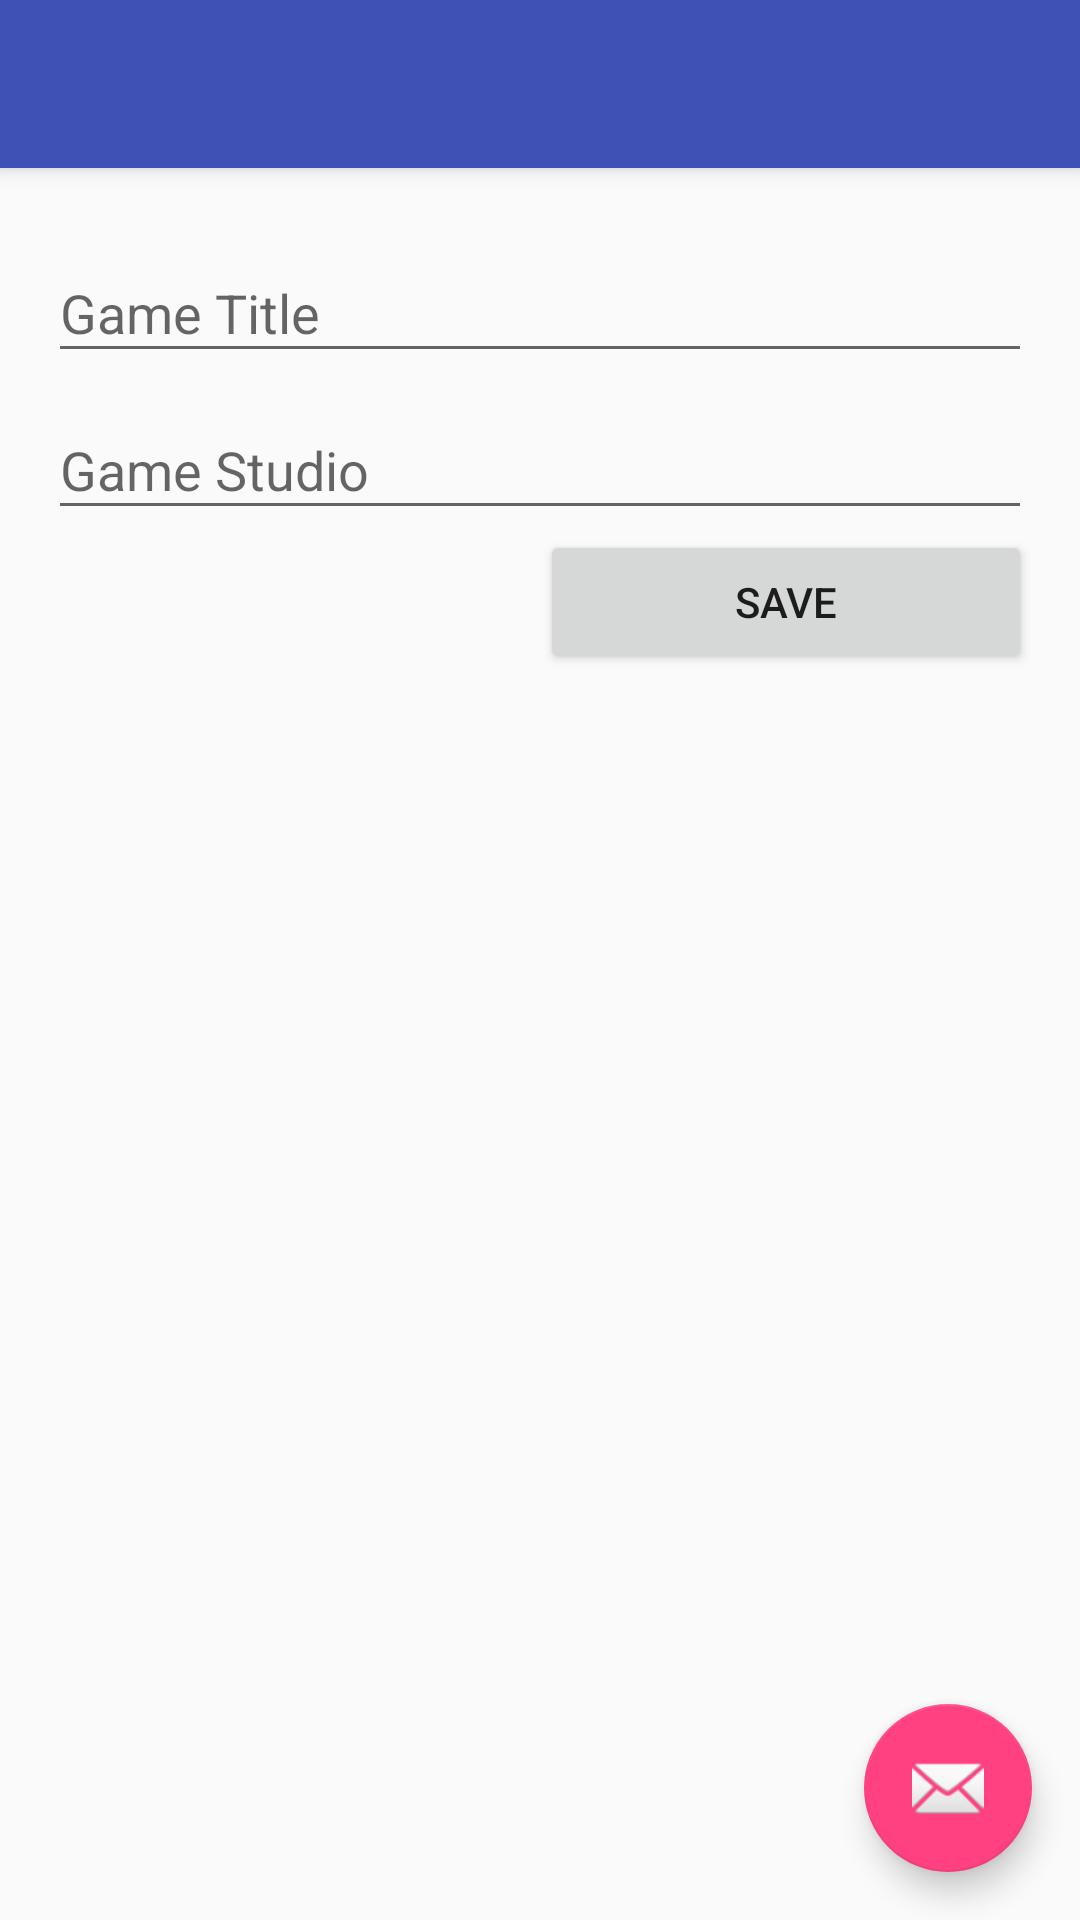

Layout XML and referenced resources for this Android screen:
<!-- AndroidManifest.xml: activity theme AppTheme.NoActionBar -->
<!-- res/layout/activity_add_game.xml -->
<?xml version="1.0" encoding="utf-8"?>
<android.support.design.widget.CoordinatorLayout
    xmlns:android="http://schemas.android.com/apk/res/android"
    xmlns:app="http://schemas.android.com/apk/res-auto"
    xmlns:tools="http://schemas.android.com/tools"
    android:layout_width="match_parent"
    android:layout_height="match_parent"
    android:fitsSystemWindows="true"
    tools:context="com.example.gameslibrary.AddGameActivity">

    <android.support.design.widget.AppBarLayout
        android:layout_width="match_parent"
        android:layout_height="wrap_content"
        android:theme="@style/AppTheme.AppBarOverlay">

        <android.support.v7.widget.Toolbar
            android:id="@+id/toolbar"
            android:layout_width="match_parent"
            android:layout_height="?attr/actionBarSize"
            android:background="?attr/colorPrimary"
            app:popupTheme="@style/AppTheme.PopupOverlay"/>

    </android.support.design.widget.AppBarLayout>

    <include layout="@layout/content_add_game"/>

    <android.support.design.widget.FloatingActionButton
        android:id="@+id/fab"
        android:layout_width="wrap_content"
        android:layout_height="wrap_content"
        android:layout_gravity="bottom|end"
        android:layout_margin="@dimen/fab_margin"
        android:src="@android:drawable/ic_dialog_email"/>

</android.support.design.widget.CoordinatorLayout>
<!-- res/layout/content_add_game.xml (included above) -->
<?xml version="1.0" encoding="utf-8"?>
<LinearLayout
    xmlns:android="http://schemas.android.com/apk/res/android"
    xmlns:app="http://schemas.android.com/apk/res-auto"
    xmlns:tools="http://schemas.android.com/tools"
    android:orientation="vertical"
    android:layout_width="match_parent"
    android:layout_height="match_parent"
    android:paddingBottom="@dimen/activity_vertical_margin"
    android:paddingLeft="@dimen/activity_horizontal_margin"
    android:paddingRight="@dimen/activity_horizontal_margin"
    android:paddingTop="@dimen/activity_vertical_margin"
    app:layout_behavior="@string/appbar_scrolling_view_behavior"
    tools:context="com.example.gameslibrary.AddGameActivity"
    tools:showIn="@layout/activity_add_game">

    <android.support.design.widget.TextInputLayout
        android:id="@+id/input_layout_game_title"
        android:layout_width="match_parent"
        android:layout_height="wrap_content">

        <EditText
            android:id="@+id/input_game_title"
            android:layout_width="match_parent"
            android:layout_height="wrap_content"
            android:hint="@string/hint_game_title" />

    </android.support.design.widget.TextInputLayout>

    <android.support.design.widget.TextInputLayout
        android:id="@+id/input_layout_game_studio"
        android:layout_width="match_parent"
        android:layout_height="wrap_content">

        <EditText
            android:id="@+id/input_game_studio"
            android:layout_width="match_parent"
            android:layout_height="wrap_content"
            android:hint="@string/hint_game_studio" />

    </android.support.design.widget.TextInputLayout>
    
    <LinearLayout
        android:layout_width="match_parent"
        android:layout_height="wrap_content"
        android:orientation="horizontal">
        
        <View
            android:layout_width="0dp"
            android:layout_height="wrap_content"
            android:layout_weight="1"/>

        <Button
            android:id="@+id/button_save"
            android:layout_width="0dp"
            android:layout_height="wrap_content"
            android:layout_weight="1"
            android:text="@string/save"
            android:onClick="save"/>
    </LinearLayout>
        

</LinearLayout>
<!-- resources referenced by this layout -->
<resources>
  <dimen name="activity_horizontal_margin">16dp</dimen>
  <dimen name="activity_vertical_margin">16dp</dimen>
  <dimen name="fab_margin">16dp</dimen>
  <string name="hint_game_studio">Game Studio</string>
  <string name="hint_game_title">Game Title</string>
  <string name="save">Save</string>
  <style name="AppTheme.AppBarOverlay" parent="ThemeOverlay.AppCompat.Dark.ActionBar" />
  <style name="AppTheme.PopupOverlay" parent="ThemeOverlay.AppCompat.Light" />
  <style name="AppTheme.NoActionBar">
          <item name="windowActionBar">false</item>
          <item name="windowNoTitle">true</item>
      </style>
</resources>
